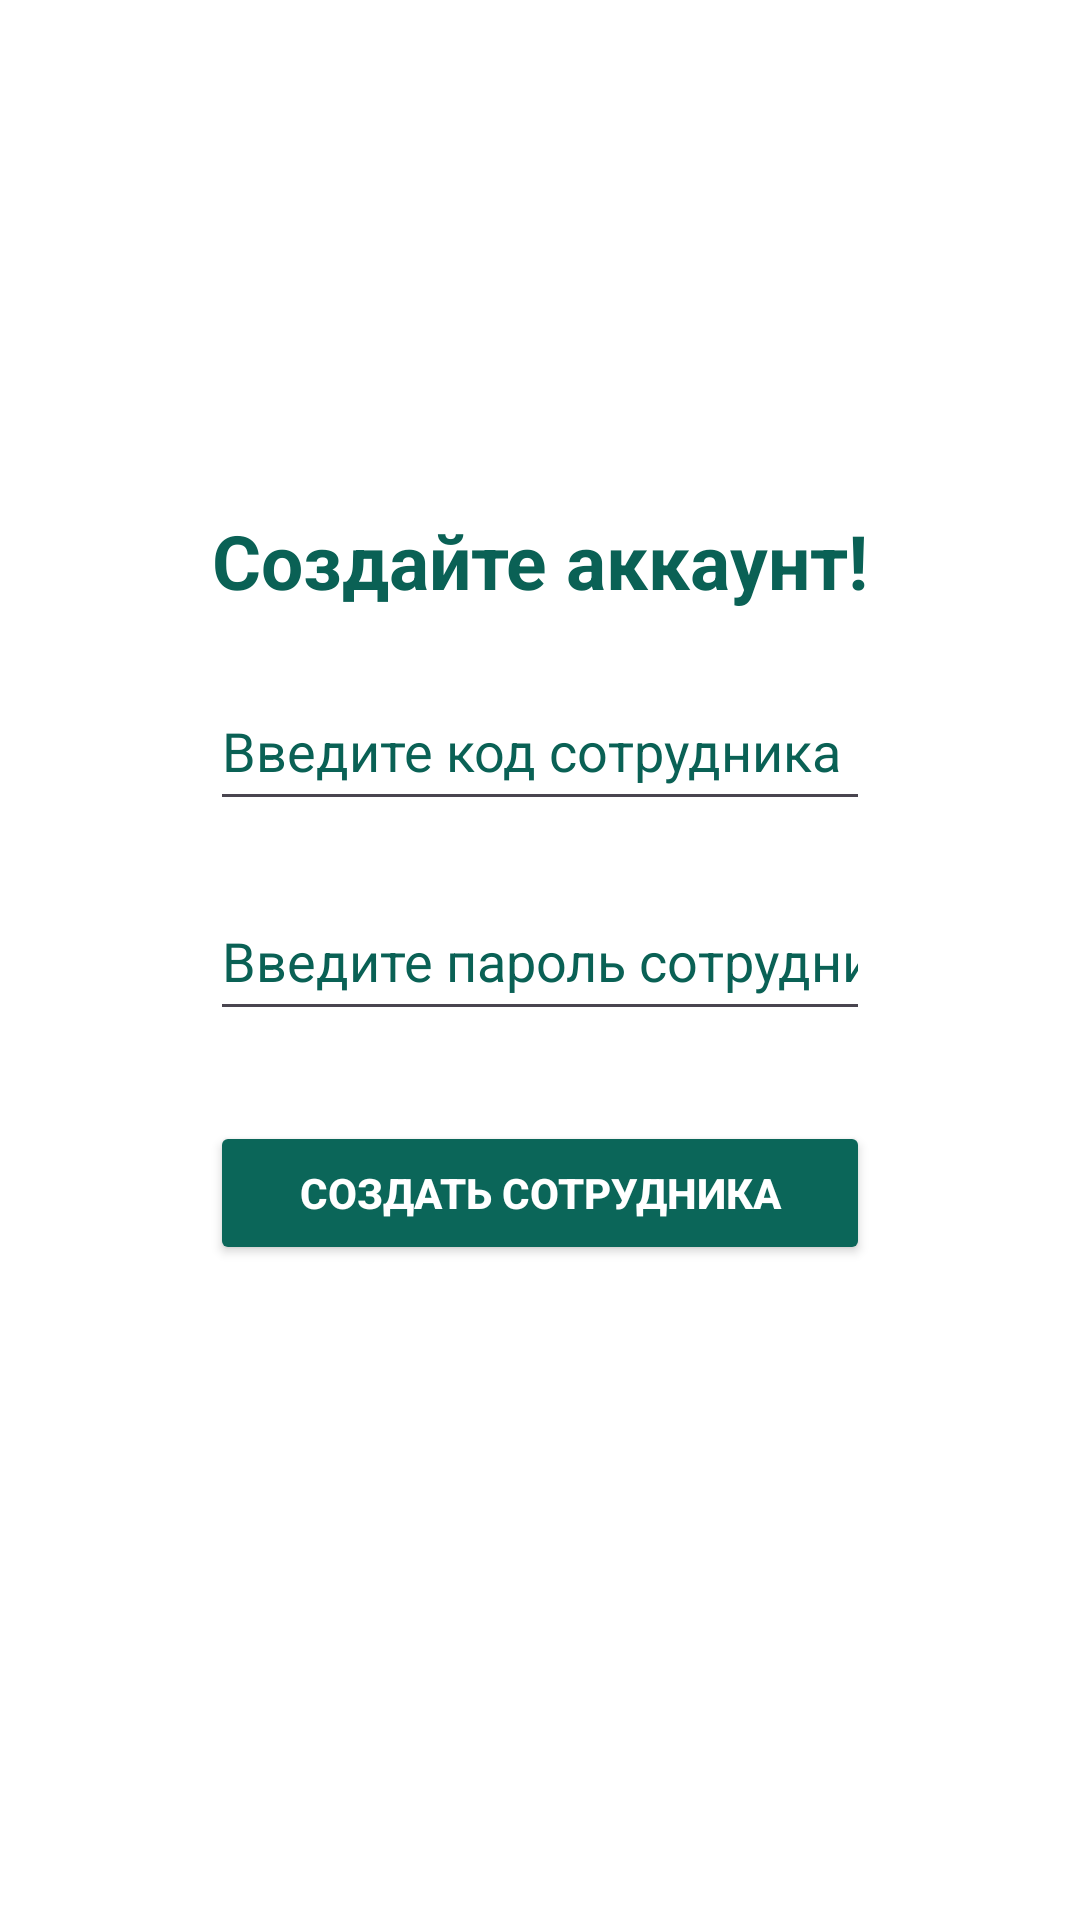

Produce the Android XML layout that renders to this screen, including the resource entries it uses.
<!-- AndroidManifest.xml: application theme Theme.ESedu -->
<!-- res/layout/activity_registration.xml -->
<?xml version="1.0" encoding="utf-8"?>
<LinearLayout xmlns:android="http://schemas.android.com/apk/res/android"
    xmlns:app="http://schemas.android.com/apk/res-auto"
    xmlns:tools="http://schemas.android.com/tools"
    android:layout_width="match_parent"
    android:layout_height="match_parent"
    android:orientation="vertical"
    android:background="@color/backgroundColor"
    tools:context=".Registration">

    <TextView
        android:layout_width="wrap_content"
        android:layout_height="wrap_content"
        android:textColor="@color/textColor"
        android:fontFamily="sans-serif"
        android:layout_gravity="center"
        android:layout_marginTop="170dp"
        android:textSize="25sp"
        android:textStyle="bold"
        android:text="Создайте аккаунт!" />

    <EditText
        android:id="@+id/userLogin"
        android:layout_width="220dp"
        android:layout_height="50dp"
        android:ems="10"
        android:inputType="text"
        android:textColorHint="@color/textColor"
        android:layout_marginTop="20sp"
        android:layout_gravity="center"
        android:textColor="@color/textColor"
        android:hint="Введите код сотрудника" />

    <EditText
        android:id="@+id/userPass"
        android:layout_width="220dp"
        android:layout_height="50dp"
        android:ems="10"
        android:inputType="textPassword"
        android:textColorHint="@color/textColor"
        android:layout_marginTop="20sp"
        android:layout_gravity="center"
        android:textColor="@color/textColor"
        android:hint="Введите пароль сотрудника" />

    <Button
        android:id="@+id/buttonReg"
        android:layout_width="220dp"
        android:layout_height="wrap_content"
        android:layout_gravity="center"
        android:layout_marginTop="30dp"
        android:backgroundTint="@color/buttonColor"
        android:text="Создать сотрудника"
        android:textColor="@color/textOnButton"
        android:textStyle="bold" />


</LinearLayout>
<!-- resources referenced by this layout -->
<resources>
  <color name="backgroundColor">#FFFFFFFF</color>
  <color name="buttonColor">#0B6659</color>
  <color name="textColor">#0A6155</color>
  <color name="textOnButton">#FFFFFFFF</color>
  <style name="Theme.ESedu" parent="Base.Theme.ESedu" />
  <style name="Base.Theme.ESedu" parent="Theme.Material3.DayNight.NoActionBar">
          
          
      </style>
</resources>
